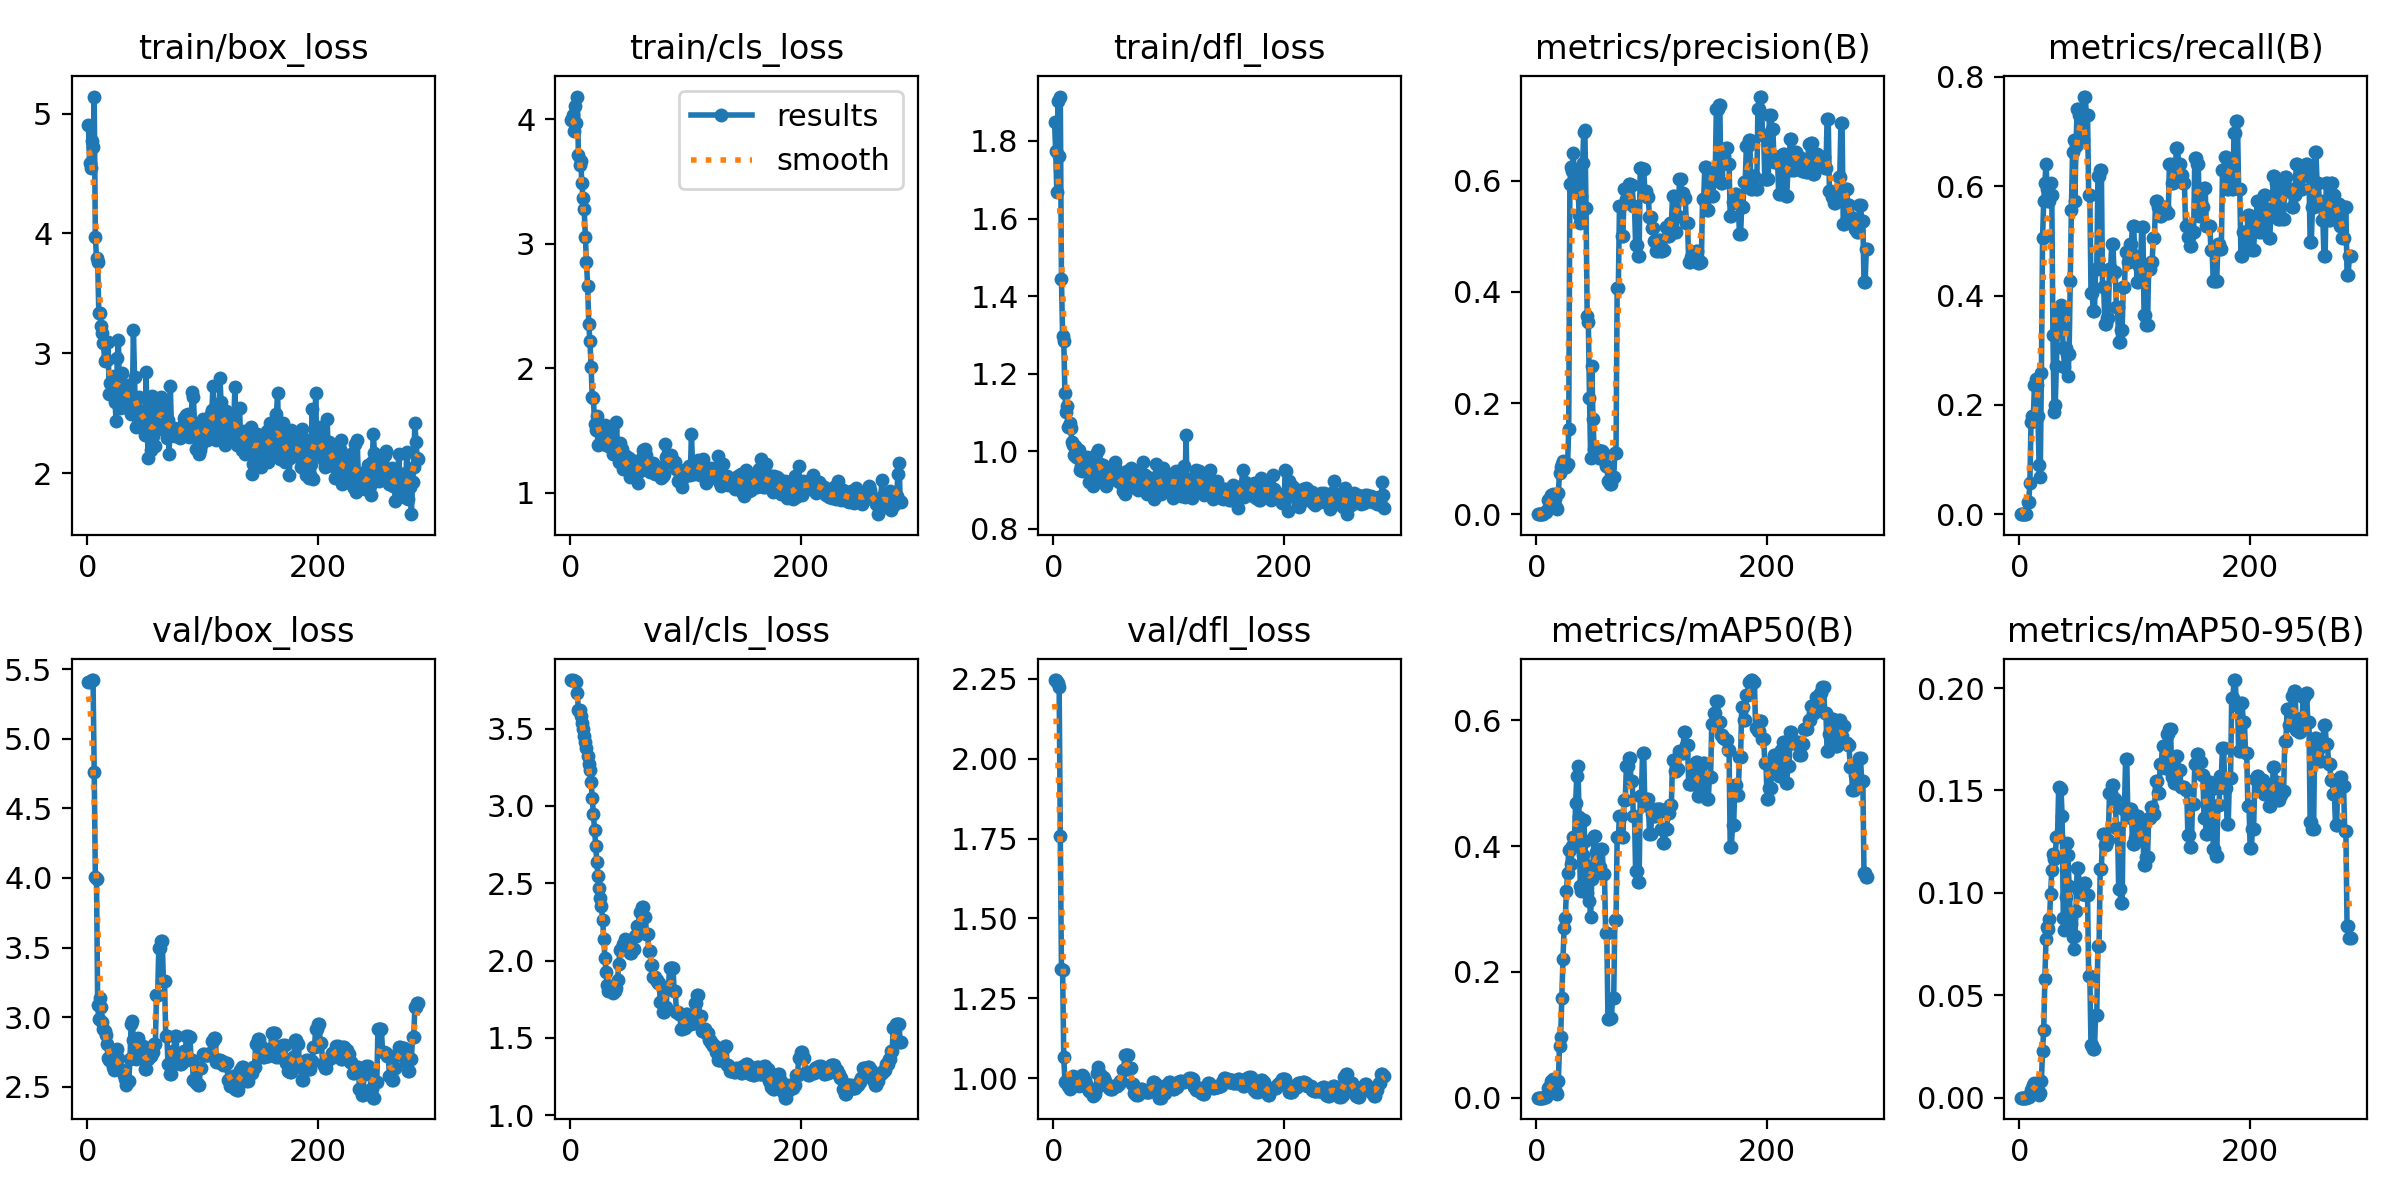

The table this chart was drawn from, first rows:
epoch, train/box_loss, train/cls_loss, train/dfl_loss, metrics/precision(B), metrics/recall(B), metrics/mAP50(B), metrics/mAP50-95(B), val/box_loss, val/cls_loss, val/dfl_loss, lr/pg0, lr/pg1, lr/pg2
1, 4.901, 3.995, 1.848, 0, 0, 0, 0, 5.404, 3.814, 2.245, 0, 0, 0
2, 4.586, 4.031, 1.774, 0, 0, 0, 0, 5.408, 3.813, 2.246, 1.998e-05, 1.998e-05, 1.998e-05
3, 4.545, 3.903, 1.668, 0, 0, 0, 0, 5.413, 3.811, 2.24, 3.9921e-05, 3.9921e-05, 3.9921e-05
4, 4.771, 4.105, 1.904, 0, 0, 0, 0, 5.42, 3.809, 2.238, 5.9822e-05, 5.9822e-05, 5.9822e-05
5, 4.719, 3.972, 1.761, 0, 0, 0, 0, 5.421, 3.805, 2.225, 7.9683e-05, 7.9683e-05, 7.9683e-05
6, 5.141, 4.181, 1.914, 0, 0, 0, 0, 4.762, 3.732, 1.757, 9.9505e-05, 9.9505e-05, 9.9505e-05
7, 3.971, 3.714, 1.445, 0.00333, 0.02247, 0.00176, 0.00018, 4.006, 3.62, 1.34, 0.0001193, 0.0001193, 0.0001193
8, 3.792, 3.629, 1.298, 0.00333, 0.02247, 0.00176, 0.00018, 3.995, 3.618, 1.337, 0.000139, 0.000139, 0.000139
9, 3.764, 3.666, 1.284, 0.00833, 0.05618, 0.00478, 0.00159, 3.087, 3.579, 1.065, 0.0001587, 0.0001587, 0.0001587
10, 3.339, 3.485, 1.151, 0.025, 0.1685, 0.01547, 0.00357, 2.985, 3.537, 0.9871, 0.0001784, 0.0001784, 0.0001784
11, 3.336, 3.364, 1.1, 0.02667, 0.1798, 0.01729, 0.00459, 3.137, 3.495, 0.9917, 0.000198, 0.000198, 0.000198
12, 3.224, 3.275, 1.118, 0.02667, 0.1798, 0.01839, 0.00625, 3.075, 3.453, 0.9871, 0.0002176, 0.0002176, 0.0002176
13, 3.168, 3.054, 1.062, 0.035, 0.236, 0.02584, 0.00695, 2.963, 3.414, 0.9744, 0.0002371, 0.0002371, 0.0002371
14, 3.089, 2.849, 1.074, 0.03667, 0.2472, 0.02943, 0.00624, 2.914, 3.373, 0.9666, 0.0002566, 0.0002566, 0.0002566
15, 2.937, 2.659, 1.06, 0.035, 0.236, 0.02733, 0.00558, 2.902, 3.322, 0.9809, 0.0002761, 0.0002761, 0.0002761
16, 2.948, 2.353, 1.023, 0.02667, 0.1798, 0.02155, 0.00398, 2.873, 3.271, 0.9981, 0.0002955, 0.0002955, 0.0002955
17, 2.941, 2.215, 1.015, 0.01333, 0.08989, 0.00857, 0.00153, 2.81, 3.234, 1.008, 0.0003149, 0.0003149, 0.0003149
18, 3.097, 2.012, 0.9899, 0.01, 0.06742, 0.00537, 0.0023, 2.706, 3.158, 0.9896, 0.0003343, 0.0003343, 0.0003343
19, 2.661, 1.766, 1.014, 0.03833, 0.2584, 0.02574, 0.00819, 2.69, 3.052, 0.977, 0.0003536, 0.0003536, 0.0003536
20, 2.753, 1.763, 0.9856, 0.075, 0.5056, 0.08225, 0.02284, 2.702, 2.946, 0.9777, 0.0003728, 0.0003728, 0.0003728
21, 2.727, 1.548, 0.9897, 0.085, 0.573, 0.0962, 0.03315, 2.702, 2.842, 0.98, 0.0003921, 0.0003921, 0.0003921
22, 2.803, 1.5, 1.003, 0.09, 0.6067, 0.1588, 0.05818, 2.646, 2.744, 0.9748, 0.0004113, 0.0004113, 0.0004113
23, 2.812, 1.614, 0.9514, 0.095, 0.6404, 0.2202, 0.0775, 2.622, 2.637, 0.9792, 0.0004304, 0.0004304, 0.0004304
24, 2.594, 1.379, 0.9622, 0.08833, 0.5955, 0.27, 0.08339, 2.684, 2.547, 0.9948, 0.0004495, 0.0004495, 0.0004495
25, 2.436, 1.391, 0.9491, 0.085, 0.573, 0.2855, 0.0823, 2.767, 2.469, 1.009, 0.0004686, 0.0004686, 0.0004686
26, 2.962, 1.478, 0.9864, 0.085, 0.573, 0.3277, 0.08716, 2.772, 2.404, 1.008, 0.0004876, 0.0004876, 0.0004876
27, 3.113, 1.538, 0.9695, 0.09, 0.6067, 0.3574, 0.09947, 2.708, 2.355, 0.9936, 0.0005066, 0.0005066, 0.0005066
28, 2.545, 1.404, 0.9547, 0.1535, 0.5843, 0.394, 0.1113, 2.627, 2.262, 0.9826, 0.0005256, 0.0005256, 0.0005256
29, 2.584, 1.434, 0.9858, 0.5936, 0.3283, 0.3938, 0.119, 2.622, 2.141, 0.9766, 0.0005445, 0.0005445, 0.0005445
30, 2.838, 1.543, 0.9558, 0.6249, 0.1872, 0.3715, 0.1165, 2.621, 2.014, 0.9665, 0.0005634, 0.0005634, 0.0005634
31, 2.675, 1.384, 0.9213, 0.6168, 0.199, 0.3994, 0.1174, 2.596, 1.929, 0.9607, 0.0005822, 0.0005822, 0.0005822
32, 2.55, 1.383, 0.9425, 0.6496, 0.2709, 0.414, 0.1274, 2.587, 1.844, 0.9583, 0.000601, 0.000601, 0.000601
33, 2.658, 1.439, 0.9501, 0.58, 0.3483, 0.4135, 0.1278, 2.553, 1.801, 0.9557, 0.0006197, 0.0006197, 0.0006197
34, 2.737, 1.369, 0.9098, 0.5859, 0.3497, 0.4687, 0.1516, 2.514, 1.817, 0.9442, 0.0006384, 0.0006384, 0.0006384
35, 2.613, 1.385, 0.9323, 0.6102, 0.3693, 0.5116, 0.1511, 2.543, 1.824, 0.9479, 0.0006571, 0.0006571, 0.0006571
36, 2.695, 1.504, 0.9289, 0.5979, 0.382, 0.5269, 0.1506, 2.545, 1.802, 0.9488, 0.0006757, 0.0006757, 0.0006757
37, 2.58, 1.311, 0.994, 0.5381, 0.3403, 0.4463, 0.1373, 2.696, 1.792, 0.9648, 0.0006943, 0.0006943, 0.0006943
38, 2.495, 1.387, 0.9635, 0.5233, 0.3034, 0.3372, 0.08762, 2.952, 1.815, 1.018, 0.0007129, 0.0007129, 0.0007129
39, 2.535, 1.331, 1.003, 0.5735, 0.2697, 0.3288, 0.08165, 2.974, 1.804, 1.035, 0.0007314, 0.0007314, 0.0007314
40, 3.197, 1.57, 0.9684, 0.6324, 0.3034, 0.3865, 0.09793, 2.836, 1.82, 1.013, 0.0007499, 0.0007499, 0.0007499
41, 2.799, 1.333, 0.9615, 0.687, 0.2921, 0.4409, 0.1241, 2.723, 1.878, 0.9925, 0.0007683, 0.0007683, 0.0007683
42, 2.387, 1.242, 0.9329, 0.6916, 0.252, 0.4079, 0.1186, 2.701, 1.98, 0.9911, 0.0007867, 0.0007867, 0.0007867
43, 2.396, 1.397, 0.9635, 0.551, 0.2921, 0.3691, 0.1033, 2.805, 2.067, 1.003, 0.0008051, 0.0008051, 0.0008051
44, 2.458, 1.245, 0.938, 0.356, 0.427, 0.3257, 0.0891, 2.854, 2.073, 0.9992, 0.0008234, 0.0008234, 0.0008234
45, 2.639, 1.353, 0.9297, 0.3451, 0.5566, 0.3593, 0.08475, 2.816, 2.082, 0.9899, 0.0008417, 0.0008417, 0.0008417
46, 2.461, 1.188, 0.9106, 0.209, 0.6629, 0.3132, 0.07868, 2.774, 2.106, 0.9795, 0.0008599, 0.0008599, 0.0008599
47, 2.453, 1.228, 0.9362, 0.1017, 0.6854, 0.2867, 0.07273, 2.79, 2.138, 0.9747, 0.0008781, 0.0008781, 0.0008781
48, 2.517, 1.297, 0.9281, 0.2672, 0.573, 0.3475, 0.07884, 2.795, 2.136, 0.9703, 0.0008963, 0.0008963, 0.0008963
49, 2.411, 1.206, 0.9256, 0.1719, 0.6742, 0.3687, 0.09093, 2.699, 2.104, 0.9661, 0.0009144, 0.0009144, 0.0009144
50, 2.316, 1.191, 0.9362, 0.1175, 0.7416, 0.4154, 0.1123, 2.626, 2.073, 0.9647, 0.0009325, 0.0009325, 0.0009325
51, 2.847, 1.277, 0.9513, 0.1175, 0.7416, 0.4154, 0.1123, 2.626, 2.073, 0.9647, 0.0009505, 0.0009505, 0.0009505
52, 2.318, 1.127, 0.9306, 0.1158, 0.7303, 0.3909, 0.1007, 2.696, 2.049, 0.9741, 0.0009685, 0.0009685, 0.0009685
53, 2.126, 1.153, 0.9724, 0.1158, 0.7303, 0.3909, 0.1007, 2.696, 2.049, 0.9741, 0.0009865, 0.0009865, 0.0009865
54, 2.497, 1.212, 0.9541, 0.1017, 0.6854, 0.3671, 0.09957, 2.718, 2.075, 0.9758, 0.001004, 0.001004, 0.001004
55, 2.194, 1.202, 0.9367, 0.1017, 0.6854, 0.3671, 0.09957, 2.718, 2.075, 0.9758, 0.001022, 0.001022, 0.001022
56, 2.645, 1.171, 0.9265, 0.1133, 0.764, 0.3953, 0.105, 2.747, 2.16, 0.9829, 0.00104, 0.00104, 0.00104
57, 2.312, 1.257, 0.9211, 0.1133, 0.764, 0.3953, 0.105, 2.747, 2.16, 0.9829, 0.001058, 0.001058, 0.001058
58, 2.388, 1.158, 0.9326, 0.1083, 0.7303, 0.3561, 0.09897, 2.806, 2.226, 0.9904, 0.001076, 0.001076, 0.001076
59, 2.23, 1.081, 0.9319, 0.1083, 0.7303, 0.3561, 0.09897, 2.806, 2.226, 0.9904, 0.001093, 0.001093, 0.001093
60, 2.423, 1.172, 0.8987, 0.08667, 0.5843, 0.2618, 0.05923, 3.161, 2.316, 1.026, 0.001111, 0.001111, 0.001111
... 227 more rows
